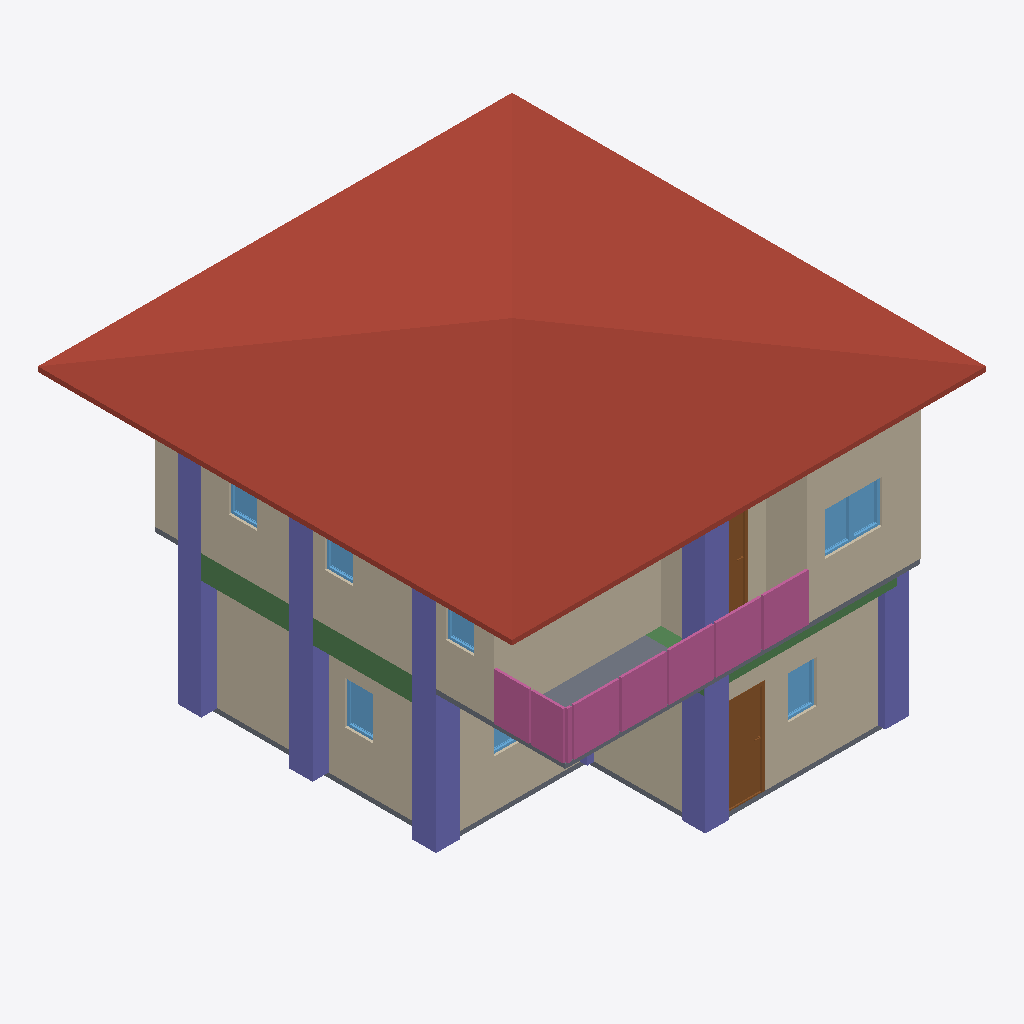
Isometric view of an IFC building model (IFC-SPF (STEP), schema IFC4, length unit metre), seen from the south-west, elements coloured by IFC class: 10 walls (beige), 10 columns (violet), 8 windows (light blue), 4 railings (pink), 3 beams (green), 2 slabs (grey), 2 doors (brown), 1 roof (red-brown).
Extent 10.0 m × 10.0 m × 7.1 m (x, y, z). Storeys (3): GF at 0.00 m; 2F at 3.00 m; Roof at 6.00 m. Elements (108): 27 IfcWall, 25 IfcColumn, 21 IfcBeam, 12 IfcWindow, 8 IfcDoor, 8 IfcRailing, 3 IfcSlab, 2 IfcStairFlight, 1 IfcCovering, 1 IfcRoof.

HEADER;
FILE_DESCRIPTION(('ViewDefinition[DesignTransferView]'),'2;1');
FILE_NAME('s05-activity.ifc','2025-09-08T15:52:30+08:00',(''),(''),'IfcOpenShell 0.8.3-post1','Bonsai 0.8.3-post1','');
FILE_SCHEMA(('IFC4'));
ENDSEC;
DATA;
#1=IFCPROJECT('2do6JKlBn5rAql$SYuBX2p',$,'My Project',$,$,$,$,(#14,#26),#9);
#31=IFCSITE('18FFEFAJXAxgqD7A3oOWQV',$,'My Site',$,$,#54,$,$,$,$,$,$,$,$);
#37=IFCBUILDING('0SpcR7_P13X8$oXn3biEbB',$,'My Building',$,$,#60,$,$,$,$,$,$);
#43=IFCBUILDINGSTOREY('0e1tQeDzXBpRi9A2dMQoml',$,'2F',$,$,#6157,$,$,$,$);
#67=IFCBUILDINGSTOREY('3n7mFoHQXFw8eFMZLPnMm5',$,'GF',$,$,#83,$,$,$,$);
#6131=IFCBUILDINGSTOREY('3o4KTI4Cz3lAeelDrAx4MK',$,'Roof',$,$,#6152,$,$,$,$);
#6288=IFCROOF('15kIUqmsj9muk7JYmuVEIL',$,'Roof',$,$,#6315,#6298,$,$);
#2322=IFCWALL('1aOgaWTkn1kOA6CUcMxBOr',$,'Wall',$,$,#9698,#2328,$,$);
#231=IFCWALL('0nCIJMeOvDhgRYkhEGzYxG',$,'Wall',$,$,#506,#237,$,$);
#2816=IFCWALL('2MKpQMZofA1xQ9d1rXE56B',$,'Wall',$,$,#9683,#2822,$,$);
#91=IFCWALL('0oUq6lmw5FxwaG1eSqlNzO',$,'Wall',$,$,#104,#99,$,$);
#2716=IFCWALL('2gKdIEVIX8FuzJJYKGMsjZ',$,'Wall',$,$,#9528,#2722,$,$);
#8710=IFCCOLUMN('2TwyCOMLTEpPgyTcrIAP6K',$,'Column',$,$,#10068,#8721,$,$);
#8864=IFCCOLUMN('2GoBfY9HT7h8Hhi_X3M1$x',$,'Column',$,$,#8871,#8875,$,$);
#256=IFCWALL('2nU8RgM$H7wOvqjZze$Sdc',$,'Wall',$,$,#538,#262,$,$);
#8886=IFCCOLUMN('2HsSDUU7nCfAUeyERVTK_2',$,'Column',$,$,#10078,#8897,$,$);
#8687=IFCCOLUMN('2XDpA2q9P8xABFGN4NRpa9',$,'Column',$,$,#10063,#8699,$,$);
#6785=IFCRAILING('0McSVKDlDDmOIUSctaGjg5',$,'Railing',$,$,#9643,#6794,$,$);
#6854=IFCRAILING('2gJkgE4BPBVu$Vd_vNLI6S',$,'Railing',$,$,#9648,#6862,$,$);
#281=IFCWALL('1n8WXNIln23fxjDXMV1gax',$,'Wall',$,$,#570,#287,$,$);
#11296=IFCBEAM('0aVmUfzaj1IQOzAGv8Mv4e',$,'Beam',$,$,#11303,#11307,$,$);
#6555=IFCSLAB('2xTbuNfaP8ZhUcadkuQFA6',$,'Slab',$,$,#9628,#6569,$,$);
#9883=IFCCOLUMN('06wIi$XQj2xgNSvpkTG41w',$,'Column',$,$,#9890,#9894,$,$);
#8776=IFCCOLUMN('30aTDGt5HE3hrFeTkpcUlv',$,'Column',$,$,#8783,#8787,$,$);
#8286=IFCRAILING('3FjB8EE_j9L8rcf3qk5zjO',$,'Railing',$,'FRAMELESS_PANEL',#9658,#8295,$,.USERDEFINED.);
#1341=IFCDOOR('3we72zdIb3u8TkMCsrAYiH',$,'Door',$,$,#1389,#1349,$,2.0,0.899999976158142,$,$,$);
#2791=IFCWALL('2gLIMjD_H5evoQUGOMh9Ek',$,'Wall',$,$,#9543,#2797,$,$);
#7117=IFCRAILING('0aYKSUxU9DyQSgJ0pluhW1',$,'Railing',$,'FRAMELESS_PANEL',#9653,#7126,$,.USERDEFINED.);
#1040=IFCSLAB('33P6g$BR13xu7CHU0dYTrV',$,'Slab',$,$,#1048,#1055,$,$);
#9817=IFCCOLUMN('3wr8CVdEr6FxABAcqUOKLk',$,'Column',$,$,#10103,#9828,$,$);
#9839=IFCCOLUMN('2TV$cF1pD3EBwx$BeshRTm',$,'Column',$,$,#10108,#9850,$,$);
#9795=IFCCOLUMN('3KLjMK97nEOBpDzK8BChHs',$,'Column',$,$,#10098,#9806,$,$);
#5542=IFCDOOR('1pFZmA$FD6BwzlF6scsJVn',$,'Door',$,$,#9663,#5551,$,2.0,0.899999976158142,$,$,$);
#2766=IFCWALL('3_bCx_Zvf7_hNKCGW376Ch',$,'Wall',$,$,#9593,#2772,$,$);
#2741=IFCWALL('0OYpegwHf86PkWT9VJNrdj',$,'Wall',$,$,#9538,#2747,$,$);
#11230=IFCBEAM('02zrhFWiP2D9JXHdMkDEvS',$,'Beam',$,$,#11406,#11241,$,$);
#6381=IFCWINDOW('0yi0xyuAf02xo7zKUNNbsf',$,'Window',$,$,#9693,#6389,$,0.899999976158142,0.600000023841858,$,$,$);
#1702=IFCWINDOW('1apEl5e859lgp$4jihky82',$,'Window',$,$,#1767,#1712,$,0.899999976158142,0.600000023841858,$,$,$);
#6316=IFCWINDOW('1QMlGIU3jF4u6k_Wr7PzCQ',$,'Window',$,$,#9688,#6325,$,0.899999976158142,0.600000023841858,$,$,$);
#1937=IFCWINDOW('3nyibxFxf76920IcLDZp3t',$,'Window',$,$,#2002,#1947,$,0.899999976158142,0.600000023841858,$,$,$);
#4390=IFCWINDOW('3djl5zFNvFHQWN8zX7NXNA',$,'Window',$,$,#9713,#4399,$,0.899999976158142,0.600000023841858,$,$,$);
#4042=IFCWINDOW('1XrdVfPi1AAQxJlRONjuE$',$,'Window',$,$,#9703,#4051,$,0.899999976158142,0.600000023841858,$,$,$);
#4216=IFCWINDOW('3Hzk3r1e15ewhmx$_HWLod',$,'Window',$,$,#9708,#4225,$,0.899999976158142,0.600000023841858,$,$,$);
#11252=IFCBEAM('3UJO$rESP3DuMiJCyz7r7Z',$,'Beam',$,$,#11446,#11263,$,$);
#1768=IFCWINDOW('1cT8tc_jX3nO1PuAUmQ4TL',$,'Window',$,$,#1819,#1778,$,$,$,$,$,$);
#8842=IFCCOLUMN('22HwtP$nL6le7p_nw8qxAT',$,'Column',$,$,#8849,#8853,$,$);
ENDSEC;